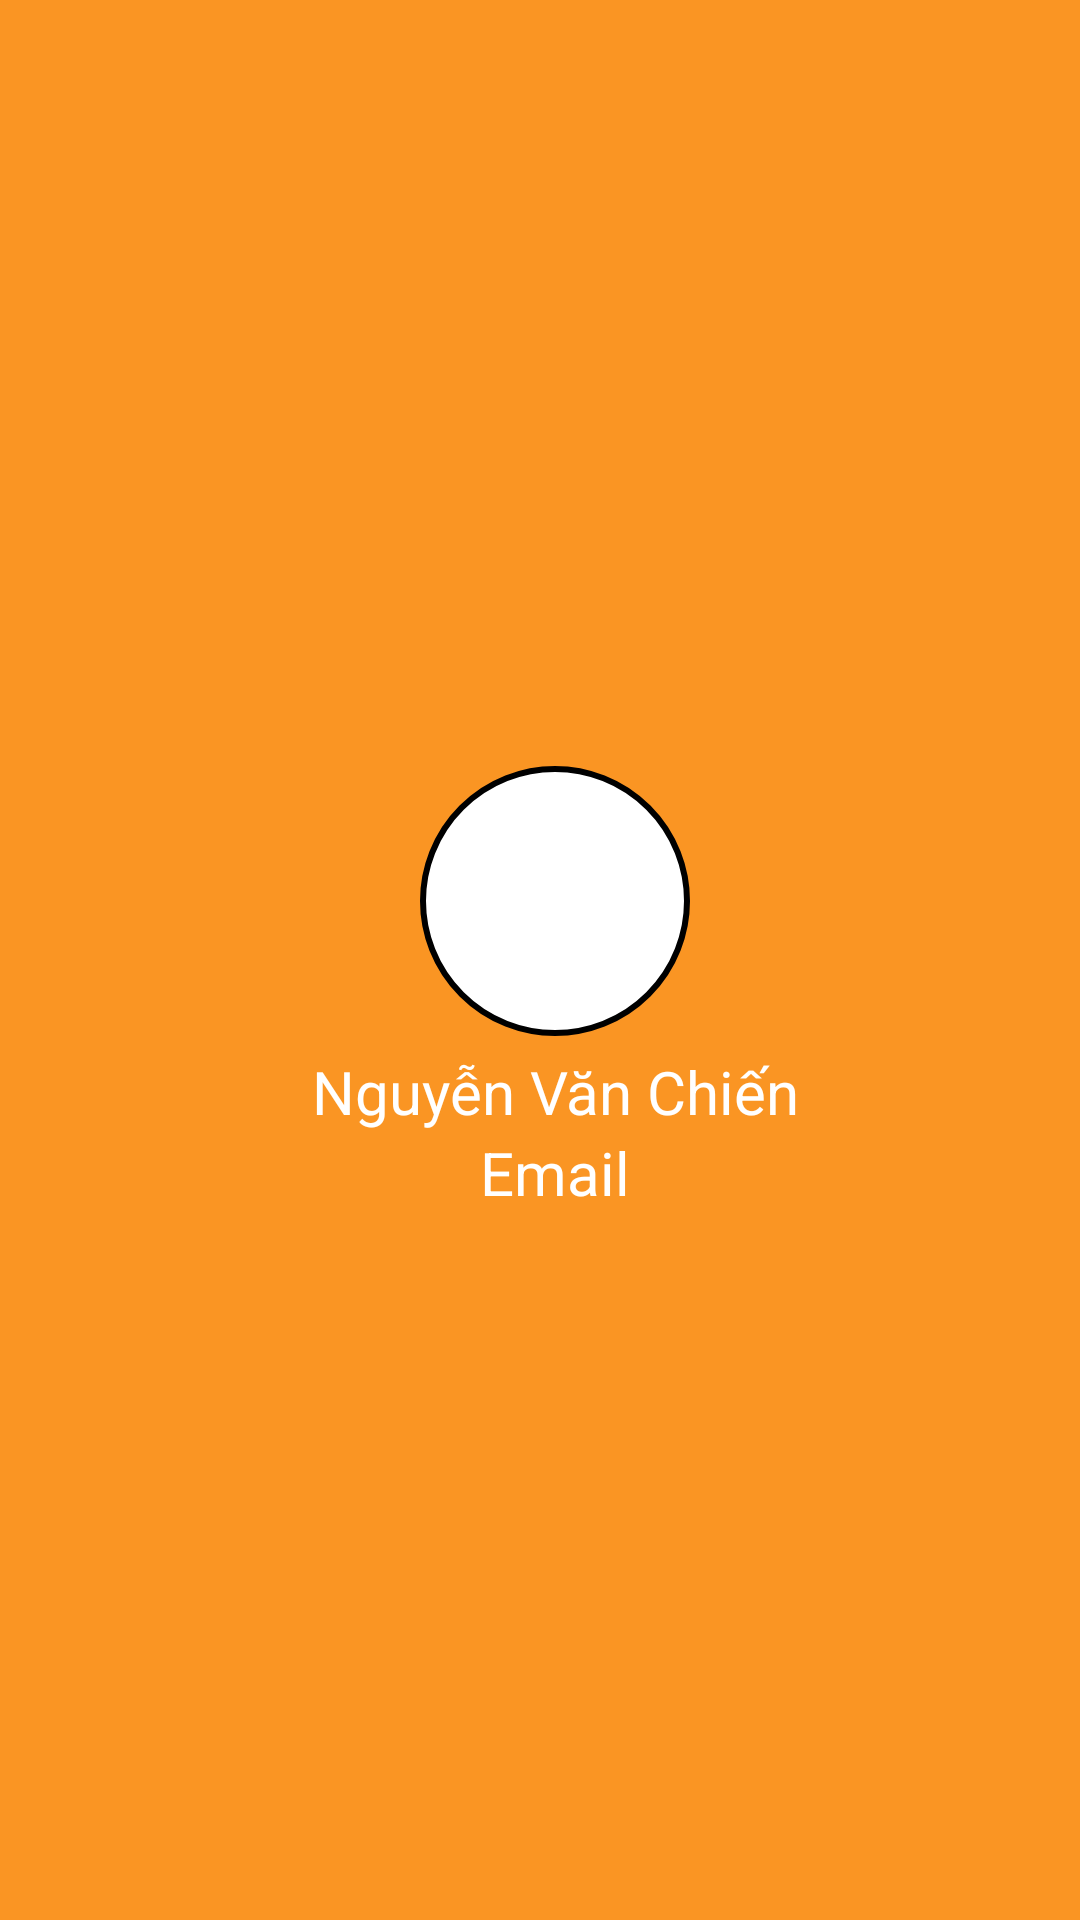

Produce the Android XML layout that renders to this screen, including the resource entries it uses.
<!-- AndroidManifest.xml: application theme Theme.Asm -->
<!-- res/layout/header_layout.xml -->
<LinearLayout xmlns:android="http://schemas.android.com/apk/res/android"
    android:layout_width="match_parent"
    android:layout_height="220dp"
    android:background="#FA9523"
    android:orientation="vertical"
    android:paddingStart="20dp"

    android:gravity="center"
    android:padding="10dp">

    <com.google.android.material.imageview.ShapeableImageView
       android:layout_marginTop="20dp"
        android:id="@+id/headerImage"
        android:layout_width="90dp"
        android:layout_height="90dp"
        android:background="@drawable/calo"
        android:src="@drawable/imgtron"
        android:scaleType="centerCrop"
        android:layout_gravity="center_horizontal"
        />

    <TextView
        android:id="@+id/headerText"
        android:layout_width="wrap_content"
        android:layout_height="wrap_content"
        android:text="Nguyễn Văn Chiến"
        android:textSize="20sp"
        android:textColor="#FFFFFF"
        android:gravity="center"
        android:layout_marginTop="5dp"
        android:layout_gravity="center_horizontal"/>

    <TextView
        android:id="@+id/txEmail"
        android:layout_width="wrap_content"
        android:layout_height="wrap_content"
        android:text="Email"
        android:textSize="20sp"
        android:textColor="#FFFFFF"
        android:gravity="center"
        android:layout_gravity="center_horizontal"/>

</LinearLayout>
<!-- resources referenced by this layout -->
<resources>
  <!-- drawable calo: png bitmap (drawable, 416 bytes) -->
  <!-- drawable imgtron (drawable) -->
  <?xml version="1.0" encoding="utf-8"?>
  <shape xmlns:android="http://schemas.android.com/apk/res/android">
      <solid android:color="@android:color/white"/>
      <corners android:radius="300dp"/>
      <stroke android:width="2dp" android:color="@android:color/black"/>
  </shape>
  <style name="Theme.Asm" parent="Base.Theme.Asm">
      
      <item name="android:navigationBarColor">@android:color/transparent</item>
      <item name="android:statusBarColor">@android:color/transparent</item>
      <item name="android:windowLightStatusBar">?attr/isLightTheme</item>
    </style>
</resources>
